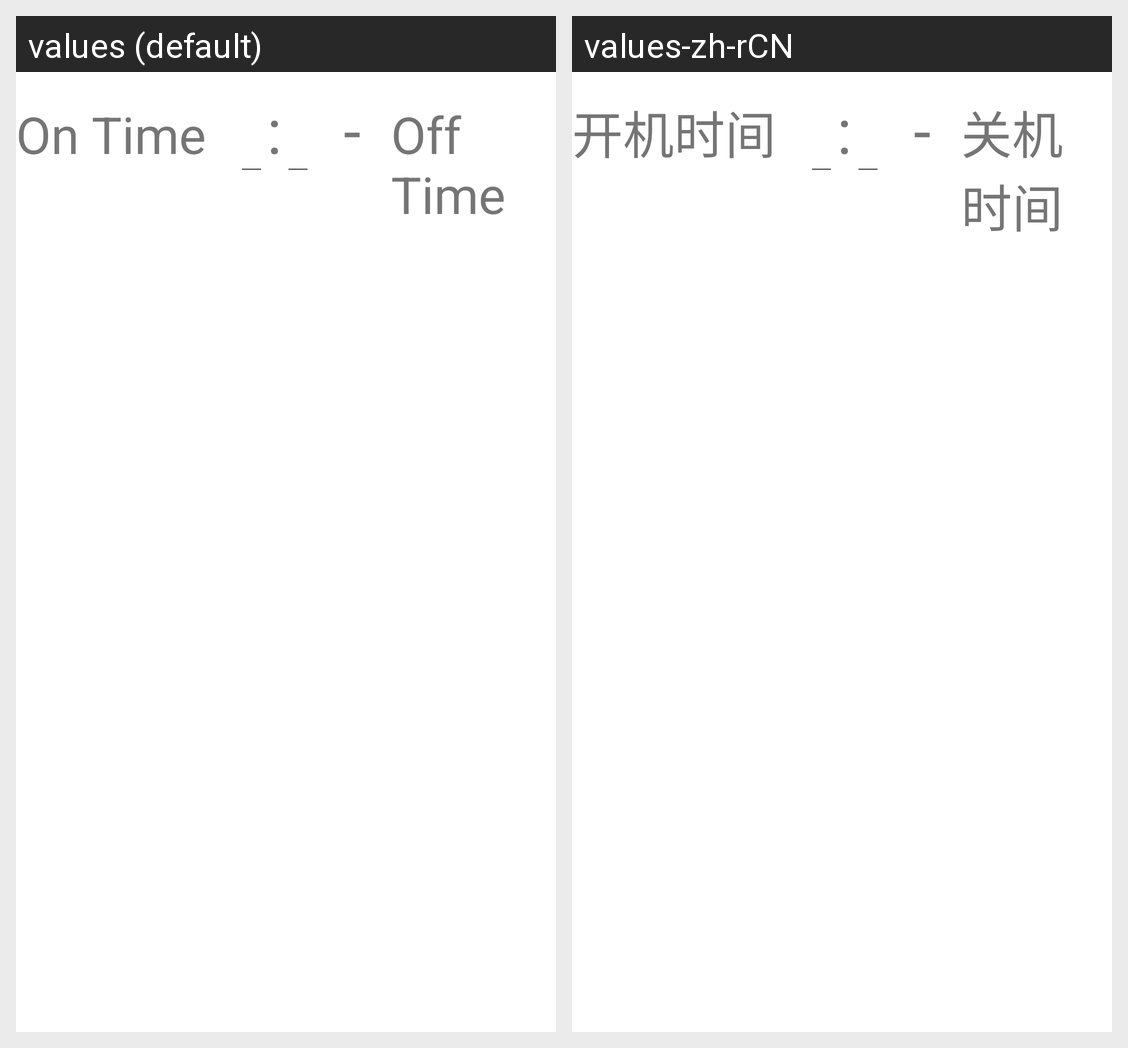

This grid shows one Android layout under two languages. Give, for every string resource on the screen, its name, the default text and each shown locale's text.
Android screen res/layout/power_set_pop_layout.xml rendered under 2 locales, left to right: values (default), values-zh-rCN. Device: Nexus 5 (rendered at 1080×1920; each locale shown at half size, 540×960, under a caption strip naming it); theme Theme.MaterialComponents.DayNight.NoActionBar.
Strings drawn on this screen, with the default value and each locale's value (text and hints the layout hard-codes, and strings that could not be matched under every locale, appear in the picture but are not listed):

power_on_time
  values: On Time
  values-zh-rCN: 开机时间

mao
  values: :
  values-zh-rCN: :

heng
  values: -
  values-zh-rCN: -

power_off_time
  values: Off Time
  values-zh-rCN: 关机时间
